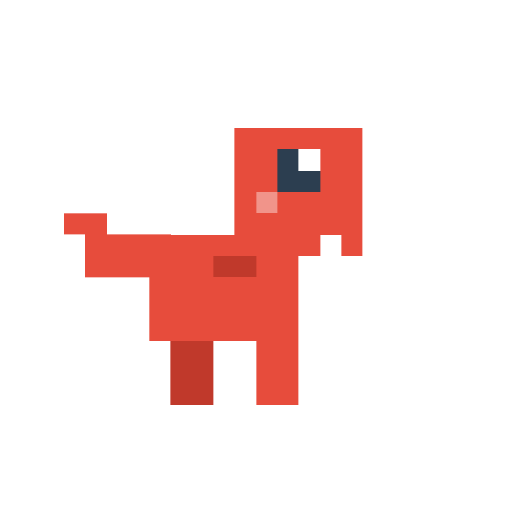
t = 0.00 s
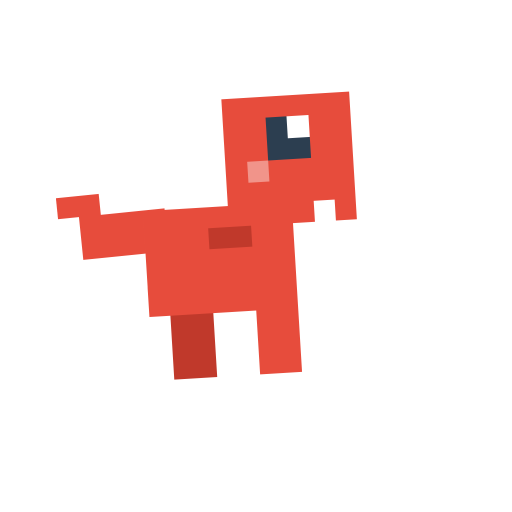
t = 0.15 s
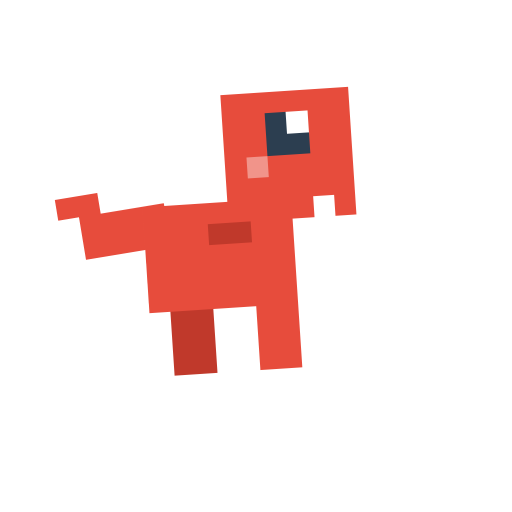
t = 0.25 s
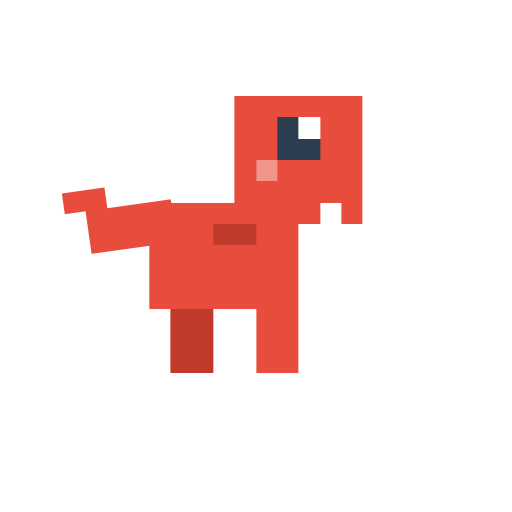
t = 0.40 s
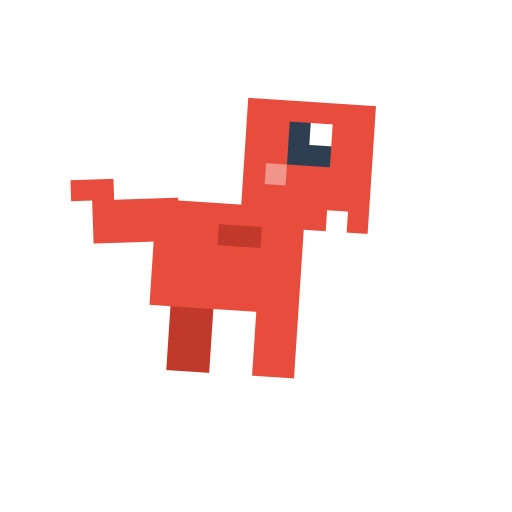
t = 0.55 s
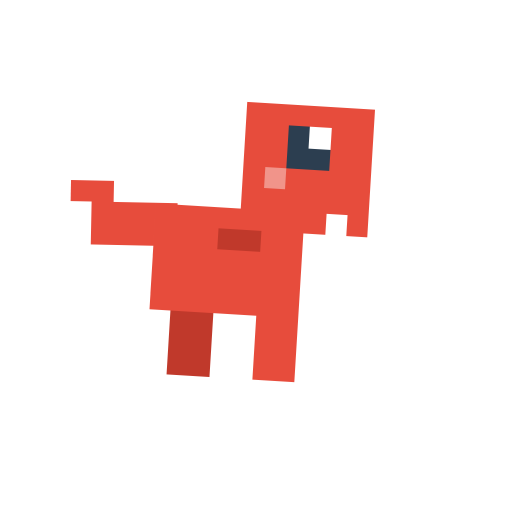
t = 0.65 s

The animated SVG that drew these frames (rendered in a browser with its animation timeline set to each time). Animation: 2 CSS @keyframes rules; one cycle of 0.80 s, repeats indefinitely.

<svg xmlns="http://www.w3.org/2000/svg" viewBox="0 0 24 24" width="80" height="80" shape-rendering="crispEdges">
  <style>
    @keyframes walk {
      0%, 100% { transform: translateY(0) rotate(0deg); }
      25% { transform: translateY(-1.5px) rotate(-4deg); }
      75% { transform: translateY(-1.5px) rotate(4deg); }
    }
    @keyframes tail {
      0%, 100% { transform: rotate(0deg); }
      50% { transform: rotate(-8deg); }
    }
    .dino-body {
      animation: walk 0.8s infinite ease-in-out;
      transform-origin: 10px 16px;
    }
    .dino-tail {
      animation: tail 0.8s infinite ease-in-out;
      transform-origin: 7px 11px;
    }
  </style>
  <g class="dino-body">
    <!-- Tail -->
    <g class="dino-tail">
      <rect x="4" y="11" width="4" height="2" fill="#e74c3c" />
      <rect x="3" y="10" width="2" height="1" fill="#e74c3c" />
    </g>
    <!-- Body (Red Dino) -->
    <rect x="7" y="11" width="7" height="5" fill="#e74c3c" />
    <!-- Head (Red Dino) -->
    <rect x="11" y="6" width="6" height="6" fill="#e74c3c" />
    <!-- Huge Eye -->
    <rect x="13" y="7" width="2" height="2" fill="#2c3e50" />
    <rect x="14" y="7" width="1" height="1" fill="#ffffff" />
    <!-- Cheek blush -->
    <rect x="12" y="9" width="1" height="1" fill="#f1948a" />
    <!-- Tiny teeth -->
    <rect x="15" y="11" width="1" height="1" fill="#ffffff" />
    <!-- Tiny arms -->
    <rect x="10" y="12" width="2" height="1" fill="#c0392b" />
    <!-- Legs -->
    <rect x="8" y="16" width="2" height="3" fill="#c0392b" />
    <rect x="12" y="16" width="2" height="3" fill="#e74c3c" />
  </g>
</svg>
